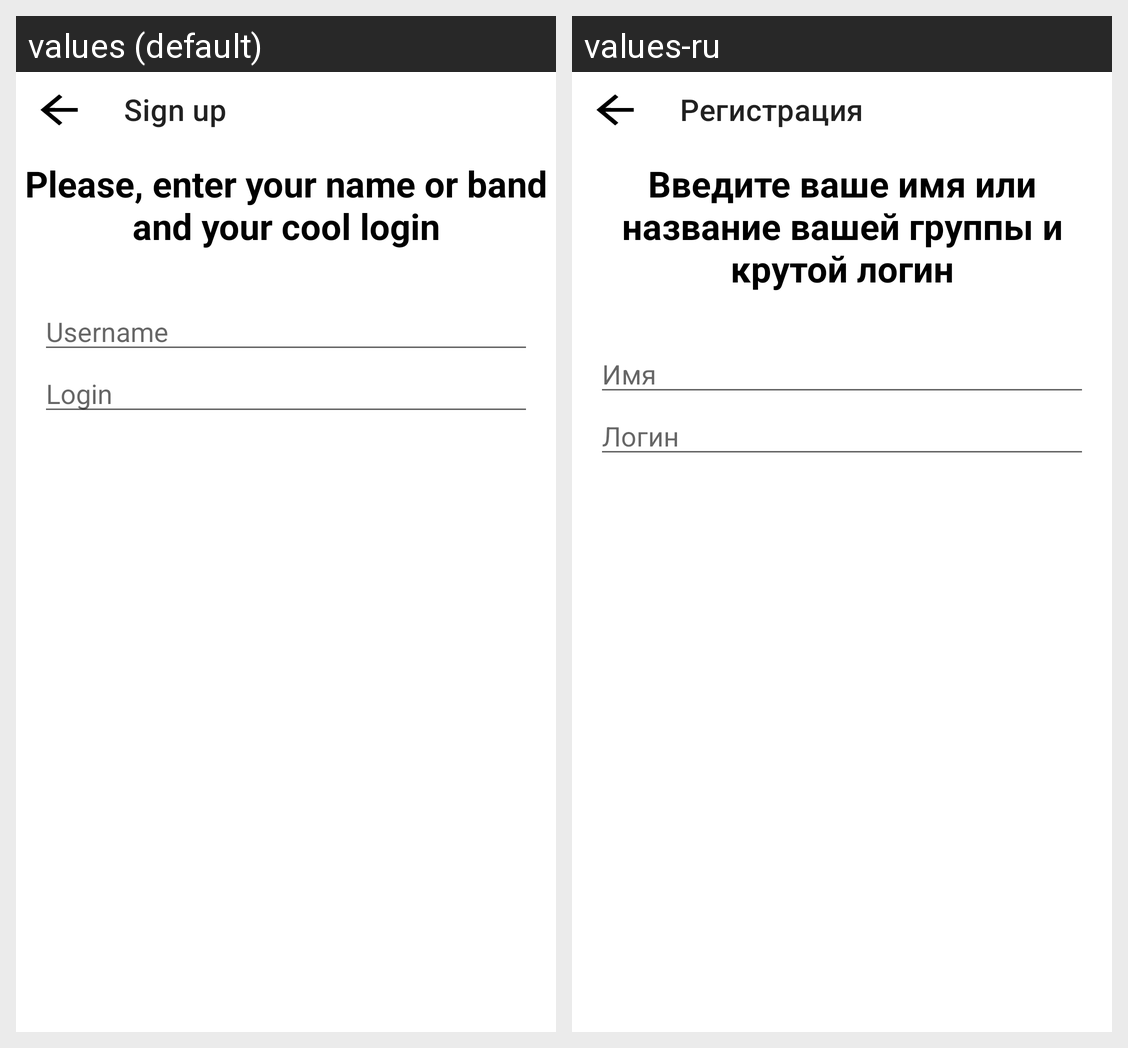

For this localized Android screen grid, give each drawn string resource with its value in every locale shown.
Android screen res/layout/fragment_username.xml rendered under 2 locales, left to right: values (default), values-ru. Device: Nexus 5 (rendered at 1080×1920; each locale shown at half size, 540×960, under a caption strip naming it); theme Theme.MahnoMusic.
Strings drawn on this screen, with the default value and each locale's value (text and hints the layout hard-codes, and strings that could not be matched under every locale, appear in the picture but are not listed):

sign_up
  values: Sign up
  values-ru: Регистрация

enter_name
  values: Please, enter your name or band and your cool login
  values-ru: Введите ваше имя или название вашей группы и крутой логин

username
  values: Username
  values-ru: Имя

login
  values: Login
  values-ru: Логин
